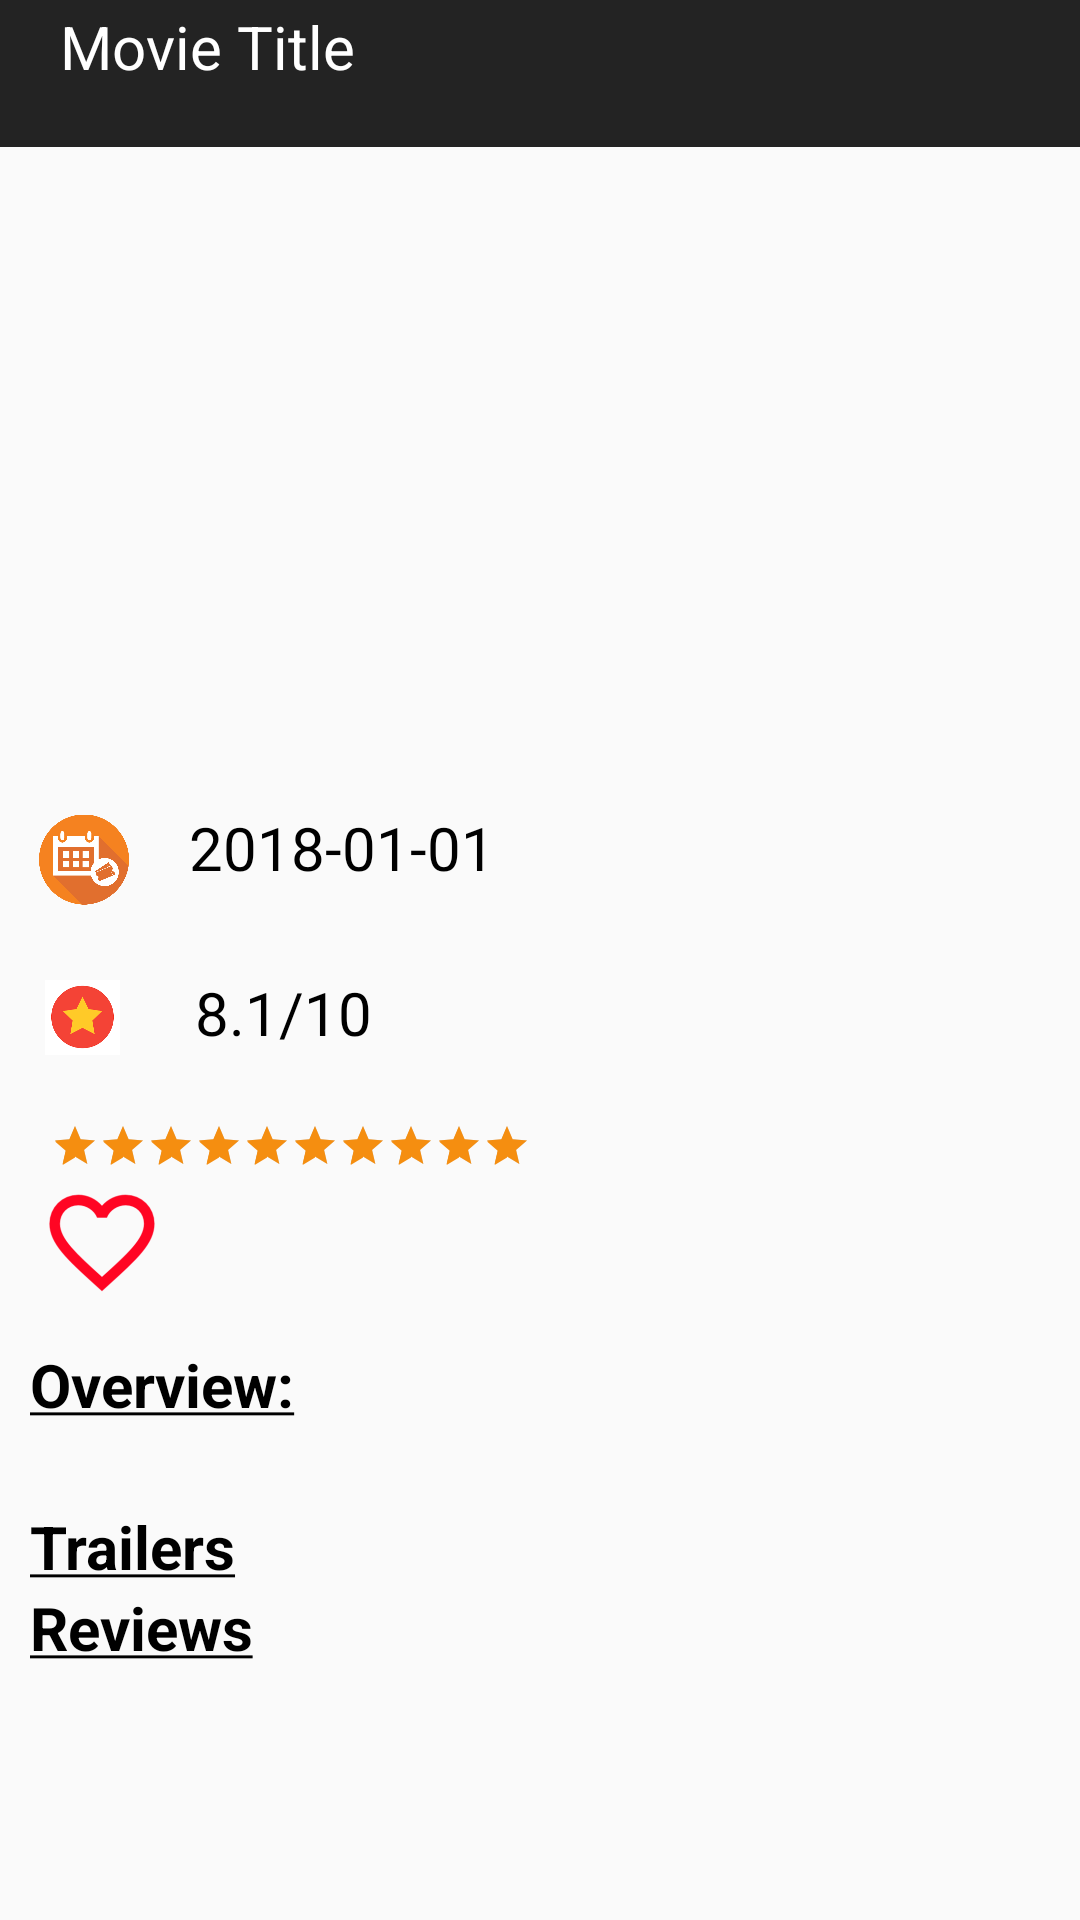

This screen was rendered from an Android layout file. Write that file and the resources it references.
<!-- AndroidManifest.xml: activity theme AppTheme_Main2 -->
<!-- res/layout/activity_main2.xml -->
<?xml version="1.0" encoding="utf-8"?>
<LinearLayout xmlns:android="http://schemas.android.com/apk/res/android"
    xmlns:app="http://schemas.android.com/apk/res-auto"
    xmlns:tools="http://schemas.android.com/tools"
    android:layout_width="match_parent"
    android:layout_height="match_parent"
    android:orientation="vertical"
    tools:context=".Main2Activity">
    <TextView
        android:layout_width="match_parent"
        android:layout_height="wrap_content"
        android:id="@+id/title"
        android:background="@color/colorPrimaryDark"
        android:textColor="@color/colorWhite"
        android:textSize="20sp"
        android:paddingLeft="20dp"
        android:paddingStart="20dp"
        android:paddingTop="2dp"
        android:paddingBottom="20dp"
        android:text="@string/title"/>


    <ScrollView
        android:layout_width="match_parent"
        android:layout_height="match_parent"
        android:layout_below="@+id/detailTextView">

        <LinearLayout
            android:layout_width="match_parent"
            android:layout_height="wrap_content"
            android:orientation="vertical">

            <ImageView
                android:id="@+id/backdrop"
                android:layout_width="match_parent"
                android:layout_height="200dp"
                android:scaleType="fitXY" />

            <include layout="@layout/detail" />

            <include layout="@layout/overview" />

            <TextView
                android:id="@+id/trailer_tv"
                android:layout_width="match_parent"
                android:layout_height="wrap_content"
                android:text="@string/trailer"
                android:textColor="#000000"
                android:textSize="20sp"
                android:layout_marginLeft="10dp"/>

            <ScrollView
                android:layout_width="wrap_content"
                android:layout_height="wrap_content">

                <android.support.v7.widget.RecyclerView
                    android:id="@+id/trailer_recyler"
                    android:layout_width="match_parent"
                    android:layout_height="wrap_content"></android.support.v7.widget.RecyclerView>
            </ScrollView>

            <TextView
                android:id="@+id/review_tv"
                android:layout_width="match_parent"
                android:layout_height="wrap_content"
                android:text="@string/review"
                android:textColor="#000000"
                android:textSize="20sp"
                android:layout_marginLeft="10dp"/>

            <ScrollView
                android:layout_width="wrap_content"
                android:layout_height="wrap_content">

                <android.support.v7.widget.RecyclerView
                    android:id="@+id/review_recycler"
                    android:layout_width="wrap_content"
                    android:layout_height="wrap_content"></android.support.v7.widget.RecyclerView>
            </ScrollView>

        </LinearLayout>

    </ScrollView>

</LinearLayout>
<!-- res/layout/detail.xml (included above) -->
<?xml version="1.0" encoding="utf-8"?>
<LinearLayout
    xmlns:android="http://schemas.android.com/apk/res/android"
    android:layout_width="wrap_content"
    android:layout_height="wrap_content"
    android:padding="10dp">

        <ImageView
            android:layout_width="wrap_content"
            android:layout_height="wrap_content"
            android:id="@+id/posterImageView"
            android:scaleType="fitXY"/>
        <LinearLayout
            android:layout_width="wrap_content"
            android:layout_height="wrap_content"
            android:orientation="vertical">
            <LinearLayout
                android:layout_width="wrap_content"
                android:layout_height="wrap_content">

                <ImageView
                    android:layout_width="30dp"
                    android:layout_height="55dp"
                    android:src="@drawable/date"
                    android:layout_marginLeft="3dp"/>
                <TextView
                    android:layout_width="wrap_content"
                    android:layout_height="wrap_content"
                    android:id="@+id/releaseDate"
                    android:layout_marginTop="10dp"
                    android:text="@string/release_date"
                    android:textColor="#000000"
                    android:layout_marginLeft="20dp"
                    android:layout_marginStart="20dp"
                    android:textSize="20sp"/>
            </LinearLayout>
            <LinearLayout
                android:layout_width="wrap_content"
                android:layout_height="wrap_content">
                <ImageView
                    android:layout_width="35dp"
                    android:layout_height="50dp"
                    android:padding="5dp"
                    android:src="@drawable/star1" />

                <TextView
                    android:layout_width="wrap_content"
                    android:layout_height="wrap_content"
                    android:id="@+id/ratingTextView"
                    android:layout_marginTop="10dp"
                    android:layout_marginLeft="20dp"
                    android:layout_marginStart="20dp"
                    android:text="8.1/10"
                    android:textColor="#000000"
                    android:textSize="20sp"/>
            </LinearLayout>
            <RatingBar
                android:layout_width="wrap_content"
                android:layout_height="wrap_content"
                android:id="@+id/rating"
                style="@style/Widget.AppCompat.RatingBar.Small"
                android:layout_marginLeft="7dp"
                android:numStars="10"
                android:isIndicator="true"
                android:stepSize="0.25"
                android:layout_marginTop="10dp"
                android:rating="10.0"
                />
            <LinearLayout
                android:layout_width="wrap_content"
                android:layout_height="wrap_content">
             <ImageView
                 android:id="@+id/fav_icon"
                 android:layout_width="wrap_content"
                 android:layout_height="wrap_content"
                 android:src="@mipmap/unfav"
                 />
             <TextView
                 android:id="@+id/about_fav"
                 android:layout_width="wrap_content"
                 android:layout_height="wrap_content"
                 android:textColor="#000000"
                 android:textSize="15sp"
                 android:layout_marginTop="13dp"
                 />
            </LinearLayout>
        </LinearLayout>

</LinearLayout>
<!-- res/layout/overview.xml (included above) -->
<?xml version="1.0" encoding="utf-8"?>
<LinearLayout
    xmlns:android="http://schemas.android.com/apk/res/android"
    android:layout_width="match_parent"
    android:layout_height="match_parent"
    android:orientation="vertical">
    <TextView
        android:layout_width="match_parent"
        android:layout_height="wrap_content"
        android:text="@string/overview"
        android:textColor="#000000"
        android:layout_marginLeft="10dp"
        android:textSize="20sp"
        />
    <TextView
        android:layout_width="match_parent"
        android:layout_height="wrap_content"
        android:id="@+id/overview"
        android:layout_marginTop="0dp"
        android:layout_marginLeft="10dp"
        android:layout_marginStart="10dp"
        android:layout_marginRight="20dp"
        android:layout_marginEnd="20dp"
        android:textSize="20sp"
        />

</LinearLayout>
<!-- resources referenced by this layout -->
<resources>
  <color name="colorPrimaryDark">#232323</color>
  <color name="colorWhite">#FFFFFF</color>
  <!-- drawable date: png bitmap (drawable, 18723 bytes) -->
  <!-- drawable star1: png bitmap (drawable, 3151 bytes) -->
  <!-- mipmap unfav: png bitmap (mipmap-hdpi, 1315 bytes) -->
  <string name="overview"><b><u>Overview:</u></b></string>
  <string name="release_date">2018-01-01</string>
  <string name="review"><b><u>Reviews</u></b></string>
  <string name="title">Movie Title</string>
  <string name="trailer"><b><u>Trailers</u></b></string>
  <style name="AppTheme_Main2" parent="Theme.AppCompat.Light.NoActionBar">
          
          <item name="colorPrimary">@color/colorPrimary</item>
          <item name="colorPrimaryDark">@color/colorPrimaryDark</item>
          <item name="colorAccent">@color/colorAccent</item>
      </style>
  <color name="colorPrimary">#212121</color>
  <color name="colorAccent">#f58e10</color>
</resources>
